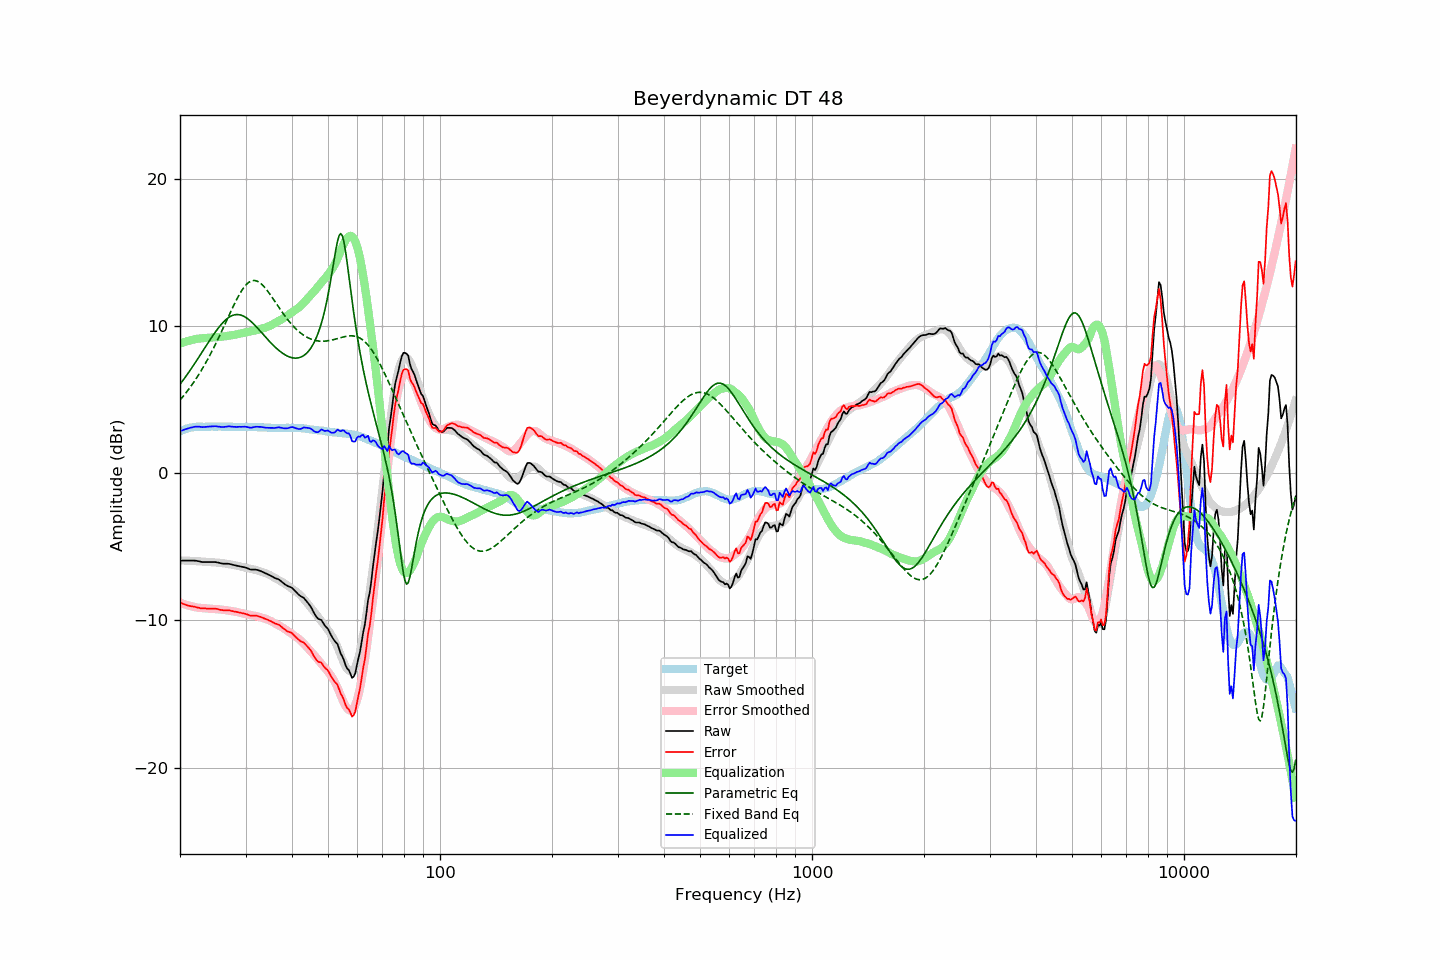

The table this chart was drawn from, first rows:
frequency, raw, error, smoothed, error_smoothed, equalization, parametric_eq, fixed_band_eq, equalized_raw, equalized_smoothed, target
20.00, -5.94, -8.78, -5.92, -8.79, 8.79, 6.04, 4.96, 2.85, 2.87, 2.84
20.20, -5.94, -8.83, -5.93, -8.83, 8.83, 6.18, 5.09, 2.89, 2.91, 2.89
20.40, -5.94, -8.88, -5.93, -8.87, 8.87, 6.33, 5.22, 2.93, 2.94, 2.94
20.61, -5.94, -8.91, -5.94, -8.91, 8.91, 6.48, 5.36, 2.97, 2.97, 2.97
20.81, -5.94, -8.96, -5.94, -8.95, 8.95, 6.63, 5.49, 3.01, 3.01, 3.02
21.02, -5.94, -9.00, -5.95, -8.98, 8.98, 6.78, 5.64, 3.04, 3.03, 3.06
21.23, -5.94, -9.02, -5.95, -9.01, 9.01, 6.94, 5.78, 3.07, 3.06, 3.08
21.44, -5.94, -9.04, -5.96, -9.04, 9.04, 7.10, 5.93, 3.10, 3.08, 3.10
21.66, -5.94, -9.06, -5.96, -9.07, 9.07, 7.26, 6.09, 3.13, 3.10, 3.12
21.87, -5.94, -9.07, -5.97, -9.09, 9.09, 7.42, 6.25, 3.15, 3.12, 3.13
22.09, -5.95, -9.10, -5.97, -9.11, 9.11, 7.59, 6.41, 3.16, 3.14, 3.15
22.31, -5.97, -9.13, -5.98, -9.13, 9.13, 7.76, 6.58, 3.16, 3.15, 3.16
22.54, -5.99, -9.15, -5.99, -9.15, 9.15, 7.93, 6.75, 3.16, 3.16, 3.16
22.76, -6.02, -9.18, -6.00, -9.16, 9.16, 8.10, 6.93, 3.14, 3.16, 3.16
22.99, -6.04, -9.19, -6.00, -9.17, 9.17, 8.27, 7.11, 3.13, 3.16, 3.15
23.22, -6.04, -9.19, -6.01, -9.17, 9.17, 8.44, 7.30, 3.14, 3.16, 3.15
23.45, -6.04, -9.19, -6.02, -9.18, 9.18, 8.61, 7.49, 3.14, 3.16, 3.15
23.69, -6.04, -9.20, -6.03, -9.19, 9.19, 8.78, 7.69, 3.15, 3.16, 3.16
23.92, -6.04, -9.20, -6.04, -9.20, 9.20, 8.95, 7.89, 3.16, 3.16, 3.16
24.16, -6.04, -9.20, -6.05, -9.21, 9.21, 9.11, 8.09, 3.17, 3.16, 3.16
24.40, -6.04, -9.21, -6.06, -9.22, 9.22, 9.28, 8.30, 3.18, 3.16, 3.17
24.65, -6.04, -9.20, -6.06, -9.22, 9.22, 9.43, 8.52, 3.19, 3.16, 3.16
24.89, -6.04, -9.20, -6.07, -9.23, 9.23, 9.59, 8.74, 3.19, 3.16, 3.16
25.14, -6.06, -9.22, -6.08, -9.24, 9.24, 9.74, 8.96, 3.18, 3.16, 3.16
25.39, -6.08, -9.25, -6.08, -9.25, 9.25, 9.88, 9.19, 3.17, 3.16, 3.17
25.65, -6.11, -9.28, -6.09, -9.26, 9.26, 10.02, 9.42, 3.15, 3.16, 3.17
25.91, -6.14, -9.30, -6.11, -9.27, 9.27, 10.15, 9.65, 3.13, 3.16, 3.16
26.16, -6.15, -9.31, -6.12, -9.28, 9.28, 10.26, 9.89, 3.13, 3.16, 3.16
26.43, -6.15, -9.31, -6.14, -9.30, 9.30, 10.37, 10.13, 3.15, 3.16, 3.16
26.69, -6.15, -9.31, -6.15, -9.31, 9.31, 10.47, 10.36, 3.16, 3.16, 3.16
26.96, -6.15, -9.31, -6.17, -9.33, 9.33, 10.55, 10.60, 3.18, 3.16, 3.16
27.23, -6.17, -9.33, -6.19, -9.35, 9.35, 10.63, 10.84, 3.18, 3.16, 3.16
27.50, -6.20, -9.36, -6.21, -9.36, 9.36, 10.68, 11.07, 3.16, 3.15, 3.16
27.77, -6.23, -9.38, -6.23, -9.38, 9.38, 10.73, 11.30, 3.15, 3.15, 3.15
28.05, -6.25, -9.40, -6.25, -9.40, 9.40, 10.76, 11.53, 3.15, 3.15, 3.15
28.33, -6.28, -9.42, -6.27, -9.42, 9.42, 10.77, 11.75, 3.14, 3.15, 3.14
28.62, -6.30, -9.44, -6.30, -9.44, 9.44, 10.77, 11.95, 3.15, 3.15, 3.14
28.90, -6.32, -9.47, -6.32, -9.47, 9.47, 10.76, 12.15, 3.15, 3.15, 3.15
29.19, -6.35, -9.49, -6.35, -9.50, 9.50, 10.73, 12.33, 3.15, 3.15, 3.14
29.48, -6.37, -9.52, -6.38, -9.52, 9.52, 10.69, 12.50, 3.15, 3.14, 3.15
29.78, -6.39, -9.53, -6.40, -9.55, 9.55, 10.64, 12.65, 3.16, 3.14, 3.14
30.08, -6.42, -9.57, -6.43, -9.57, 9.57, 10.57, 12.78, 3.15, 3.14, 3.15
30.38, -6.46, -9.60, -6.45, -9.59, 9.59, 10.50, 12.89, 3.13, 3.14, 3.14
30.68, -6.51, -9.65, -6.47, -9.61, 9.61, 10.41, 12.98, 3.10, 3.14, 3.14
30.99, -6.55, -9.69, -6.50, -9.63, 9.63, 10.32, 13.04, 3.08, 3.14, 3.14
31.30, -6.55, -9.68, -6.52, -9.65, 9.65, 10.22, 13.07, 3.10, 3.13, 3.13
31.61, -6.55, -9.68, -6.55, -9.68, 9.68, 10.11, 13.09, 3.13, 3.13, 3.13
31.93, -6.55, -9.68, -6.57, -9.70, 9.70, 10.00, 13.07, 3.15, 3.13, 3.13
32.24, -6.57, -9.69, -6.60, -9.73, 9.73, 9.88, 13.04, 3.16, 3.12, 3.12
32.57, -6.61, -9.73, -6.63, -9.75, 9.75, 9.77, 12.98, 3.14, 3.12, 3.12
32.89, -6.64, -9.76, -6.67, -9.78, 9.78, 9.64, 12.91, 3.15, 3.11, 3.12
33.22, -6.69, -9.80, -6.71, -9.82, 9.82, 9.52, 12.81, 3.13, 3.11, 3.11
33.55, -6.74, -9.85, -6.74, -9.85, 9.85, 9.40, 12.70, 3.11, 3.11, 3.11
33.89, -6.79, -9.89, -6.78, -9.88, 9.88, 9.27, 12.58, 3.09, 3.10, 3.10
34.23, -6.84, -9.94, -6.82, -9.92, 9.92, 9.15, 12.44, 3.08, 3.10, 3.10
34.57, -6.89, -9.98, -6.87, -9.97, 9.97, 9.03, 12.30, 3.08, 3.09, 3.09
34.92, -6.94, -10.03, -6.93, -10.02, 10.02, 8.91, 12.15, 3.08, 3.09, 3.09
35.27, -7.00, -10.08, -6.99, -10.07, 10.07, 8.80, 11.99, 3.07, 3.08, 3.08
35.62, -7.06, -10.14, -7.05, -10.13, 10.13, 8.69, 11.83, 3.07, 3.08, 3.08
35.97, -7.12, -10.20, -7.11, -10.19, 10.19, 8.58, 11.66, 3.07, 3.08, 3.08
... 635 more rows
